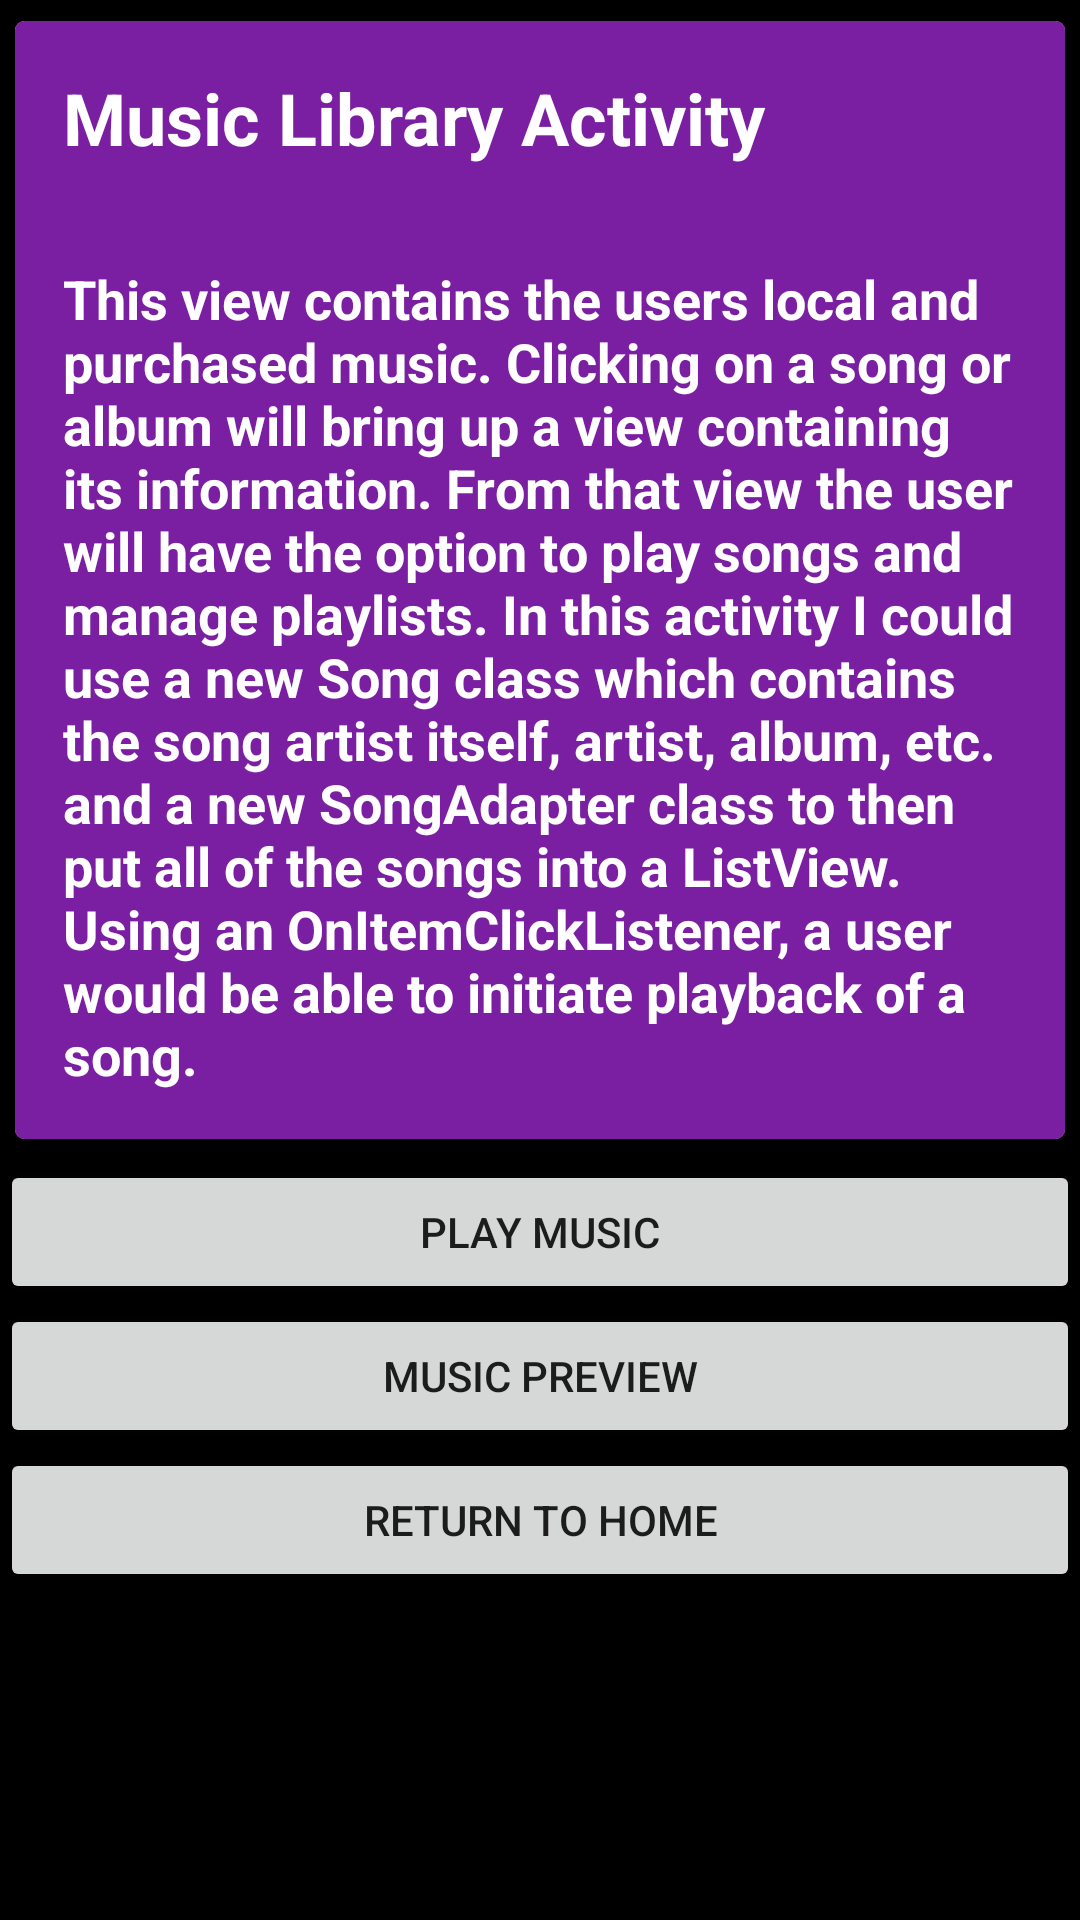

Here is an Android app screen rendered from its layout file. Give the layout XML and the strings, colors and styles it references.
<!-- AndroidManifest.xml: application theme AppTheme -->
<!-- res/layout/activity_music_library.xml -->
<?xml version="1.0" encoding="utf-8"?>
<LinearLayout xmlns:android="http://schemas.android.com/apk/res/android"
    xmlns:tools="http://schemas.android.com/tools"
    android:layout_width="match_parent"
    android:layout_height="match_parent"
    android:background="@color/default_background"
    android:orientation="vertical"
    tools:context="com.example.example.project4musicstructureapp.MusicLibraryActivity">

    <android.support.v7.widget.CardView xmlns:card_view="http://schemas.android.com/apk/res-auto"
        android:layout_width="match_parent"
        android:layout_height="wrap_content"
        card_view:cardCornerRadius="3dp"
        card_view:cardElevation="4dp"
        card_view:cardUseCompatPadding="true">

        <LinearLayout
            android:layout_width="match_parent"
            android:layout_height="wrap_content"
            android:orientation="vertical">

            <TextView
                style="@style/LabelTextStyle"
                android:layout_width="match_parent"
                android:layout_height="wrap_content"
                android:background="@color/category_music_library"
                android:text="@string/label_music_library"
                android:textColor="@android:color/white" />

            <TextView
                style="@style/CategoryTextStyle"
                android:background="@color/category_music_library"
                android:text="@string/text_music_library" />
        </LinearLayout>

    </android.support.v7.widget.CardView>

    <Button
        android:id="@+id/play_music_button"
        android:layout_width="match_parent"
        android:layout_height="wrap_content"
        android:text="@string/action_play_music" />

    <Button
        android:id="@+id/preview_music_button"
        android:layout_width="match_parent"
        android:layout_height="wrap_content"
        android:text="@string/action_music_preview" />

    <Button
        android:id="@+id/home_button"
        android:layout_width="match_parent"
        android:layout_height="wrap_content"
        android:text="@string/action_home" />

</LinearLayout>
<!-- resources referenced by this layout -->
<resources>
  <color name="category_music_library">#7B1FA2</color>
  <color name="default_background">@android:color/black</color>
  <string name="action_home">Return to Home</string>
  <string name="action_music_preview">Music Preview</string>
  <string name="action_play_music">Play Music</string>
  <string name="label_music_library">Music Library Activity</string>
  <string name="text_music_library">
          This view contains the users local and purchased music. Clicking on a song or album will bring up a view containing its information. From that view the user will have the option to play songs and manage playlists. In this activity I could use a new Song class which contains the song artist itself, artist, album, etc. and a new SongAdapter class to then put all of the songs into a ListView. Using an OnItemClickListener, a user would be able to initiate playback of a song.
      </string>
  <style name="CategoryTextStyle">
          <item name="android:layout_width">match_parent</item>
          <item name="android:layout_height">wrap_content</item>
          <item name="android:padding">16dp</item>
          <item name="android:textColor">@android:color/white</item>
          <item name="android:textStyle">bold</item>
          <item name="android:textAppearance">?android:textAppearanceMedium</item>
      </style>
  <style name="LabelTextStyle">
          <item name="android:padding">16dp</item>
          <item name="android:textSize">24sp</item>
          <item name="android:textStyle">bold</item>
          <item name="android:textAppearance">?android:textAppearanceMedium</item>
          <item name="android:textColor">@android:color/black</item>
      </style>
  <style name="AppTheme" parent="Theme.AppCompat.Light.DarkActionBar">
          
          <item name="colorPrimary">@color/colorPrimary</item>
          <item name="colorPrimaryDark">@color/colorPrimaryDark</item>
          <item name="colorAccent">@color/colorAccent</item>
      </style>
  <color name="colorPrimary">#3F51B5</color>
  <color name="colorPrimaryDark">#303F9F</color>
  <color name="colorAccent">#FF4081</color>
</resources>
